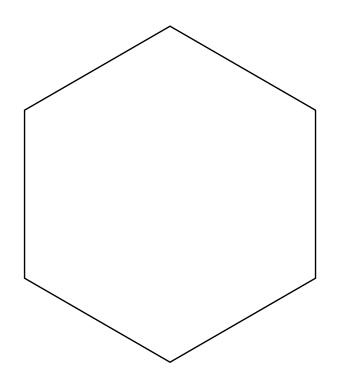

Python code for this plot:
import numpy as np
import matplotlib.pyplot as plt


def hexagon(center):
    """Generate the vertices of a hexagon centered at `center` with a given `size`."""
    angle = np.linspace(0, 2 * np.pi, 7) + np.pi / 6
    x_hex = center[0] + size * np.cos(angle)
    y_hex = center[1] + size * np.sin(angle)
    # y_hex = center[1] + np.sqrt(3) * size
    return x_hex, y_hex


def plot_hexagon(ax, center):
    """Plot a single hexagon."""
    x_hex, y_hex = hexagon(center)
    ax.fill(x_hex, y_hex, edgecolor='black', fill=False)


def triangle_of_hexagons(rows: int) -> None:
    """Plot a triangle of hexagons."""
    fig, ax = plt.subplots()
    ax.set_aspect('equal')
    ax.axis('off')
    for row in range(rows):
        for col in range(row + 1):
            if row % 2 == 0:
                x_offset = (row - col) * size * 2
            else:
                x_offset = (row - col) * size + 1
            y_offset = col * np.sqrt(3) * size
            plot_hexagon(ax, (x_offset, -y_offset))
    plt.show()


if __name__ == '__main__':
    size = .8
    number_of_rows = 1
    triangle_of_hexagons(number_of_rows)
